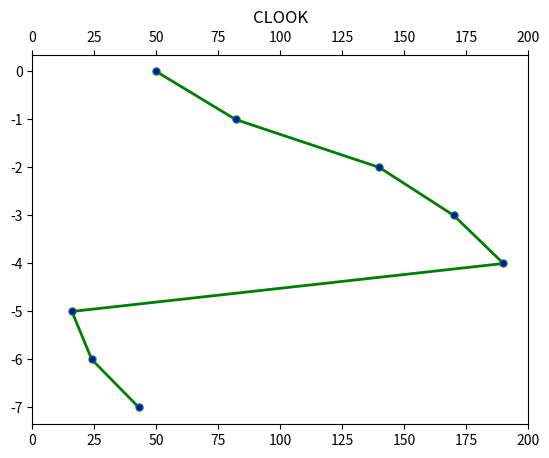

Write the Python code that produced this figure.
from matplotlib import pyplot as plt


def clookDiskScheduling(tracks: list[int], head: int):
    left = list()
    right = list()
    seek_time = 0
    x = [head]

    for track in tracks:
        if track <= head:
            left.append(track)
        else:
            right.append(track)

    left.sort()
    right.sort()

    for i in range(len(right)):
        seek_time += abs(head - right[i])
        head = right[i]

    for i in range(len(left)):
        seek_time += abs(head - left[i])
        head = left[i]
    x += right + left
    y = [-i for i in range(len(x))]
    print("X: ", x)
    print("Y: ", y)
    plt.rcParams['xtick.top'] = plt.rcParams['xtick.labeltop'] = True
    plt.plot(x, y, color="green",
             markerfacecolor="blue",
             marker="o",
             markersize=5,
             linewidth=2,
             label="CLOOK")

    plt.xlim(0, 200)
    plt.ylim = (0, len(x))
    plt.yticks(y)
    plt.title('CLOOK')
    plt.show()
    return seek_time


if __name__ == '__main__':
    tracks = [82, 170, 43, 140, 24, 16, 190]

    head = 50
    print("seek_time: ", clookDiskScheduling(tracks, head))
